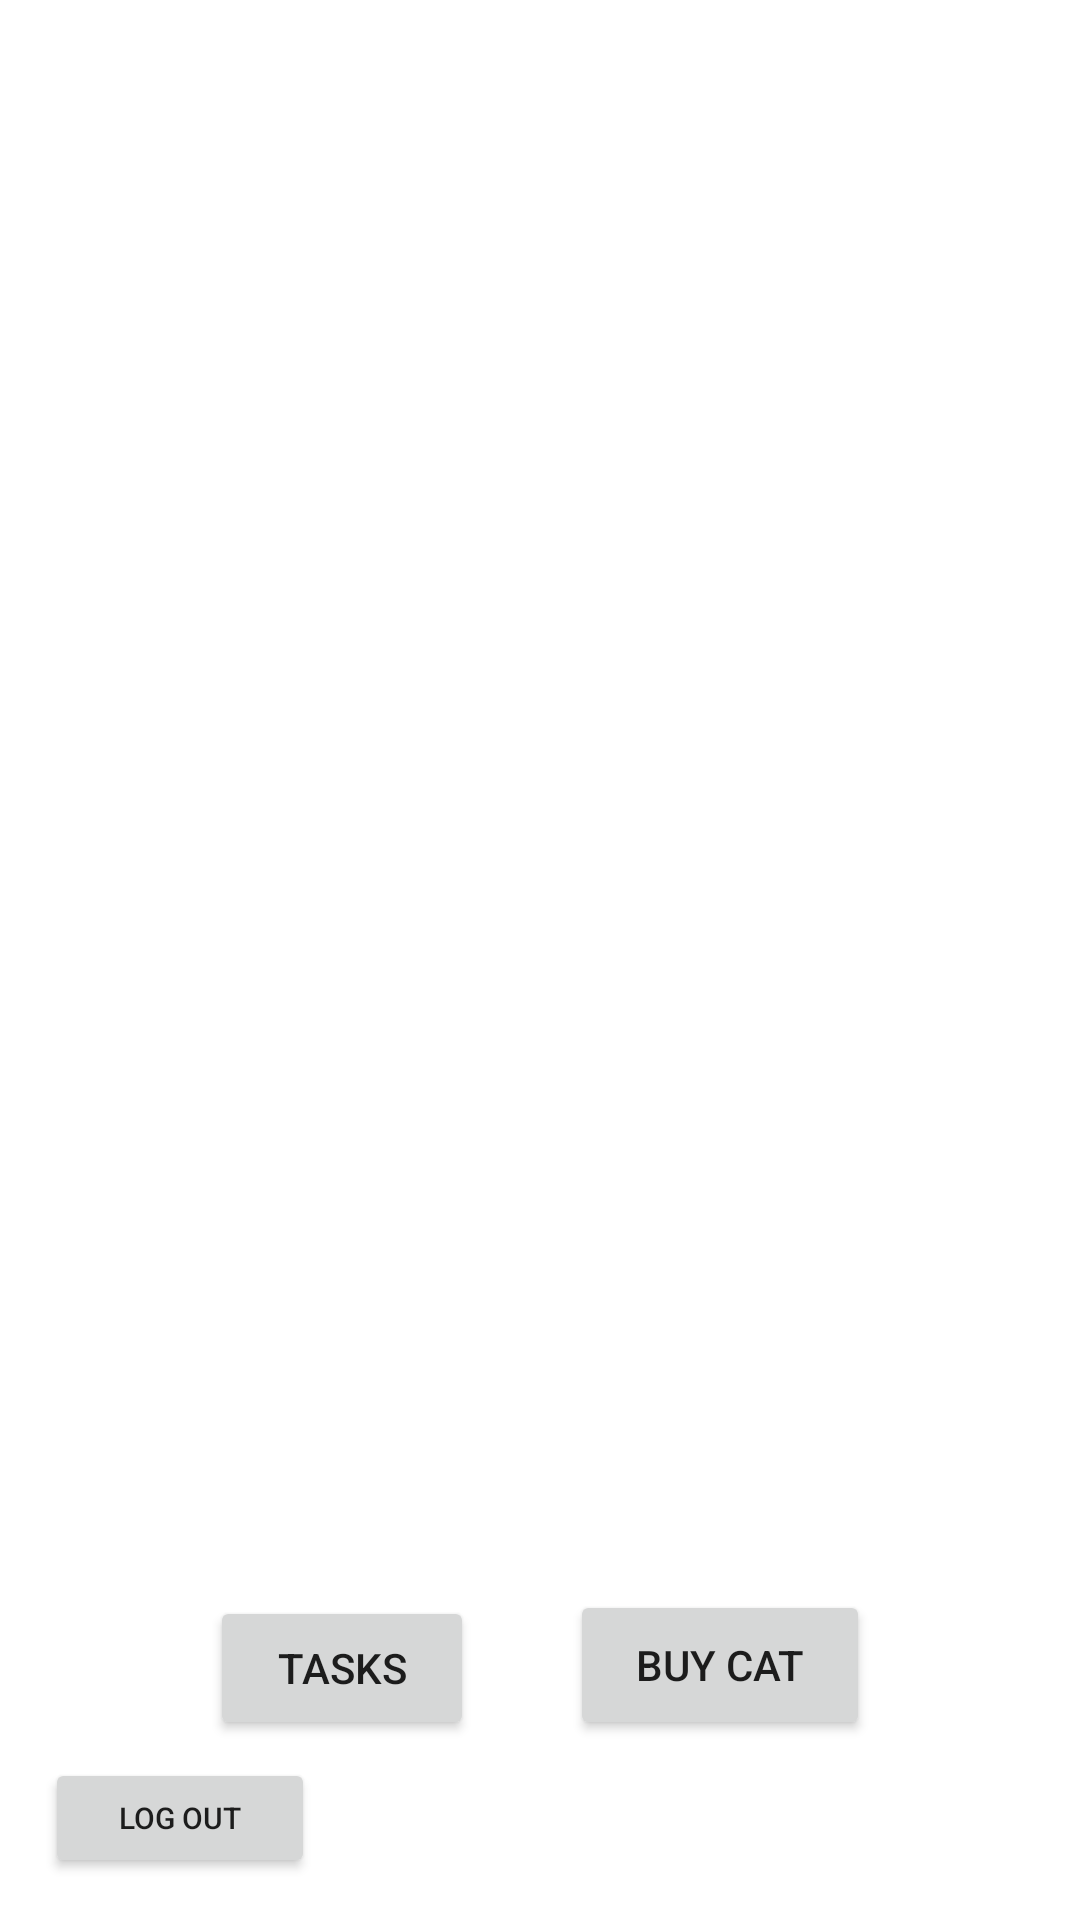

The Android layout XML behind this screen, and the referenced resources:
<!-- AndroidManifest.xml: application theme Theme.CreditCat -->
<!-- res/layout/activity_main.xml -->
<?xml version="1.0" encoding="utf-8"?>
<RelativeLayout
    xmlns:android="http://schemas.android.com/apk/res/android"
    xmlns:app="http://schemas.android.com/apk/res-auto"
    xmlns:tools="http://schemas.android.com/tools"
    android:layout_width="match_parent"
    android:layout_height="match_parent"
    android:orientation="vertical">


    <RelativeLayout
        android:id="@+id/my_container_id_in_my_layout"
        android:layout_width="match_parent"
        android:layout_height="wrap_content"
        android:orientation="vertical"
        />

    <Button
        android:id="@+id/btnBuyCat"
        android:layout_width="100dp"
        android:layout_height="50dp"
        android:layout_alignParentEnd="true"
        android:layout_alignParentBottom="true"
        android:layout_marginEnd="70dp"
        android:layout_marginBottom="60dp"
        android:layout_weight="1"
        android:text="Buy Cat" />

    <TextView
        android:id="@+id/tvCoinNum"
        android:layout_width="wrap_content"
        android:layout_height="wrap_content"
        android:layout_alignParentTop="true"
        android:layout_alignParentEnd="true"
        android:layout_marginTop="6dp"
        android:layout_marginEnd="12dp"
        android:textSize="24dp"
        tools:text="Number of coins" />

    <Button
        android:id="@+id/btnTasks"
        android:layout_width="wrap_content"
        android:layout_height="wrap_content"
        android:layout_alignParentStart="true"
        android:layout_alignParentBottom="true"
        android:layout_marginStart="70dp"
        android:layout_marginBottom="60dp"
        android:text="Tasks" />

    <Button
        android:id="@+id/btnLogout"
        android:layout_width="90dp"
        android:layout_height="40dp"
        android:layout_alignParentStart="true"
        android:layout_alignParentBottom="true"
        android:layout_marginStart="15dp"
        android:layout_marginBottom="14dp"
        android:text="Log out"
        android:textSize="10sp" />

</RelativeLayout>
<!-- resources referenced by this layout -->
<resources>
  <style name="Theme.CreditCat" parent="Theme.MaterialComponents.DayNight.DarkActionBar">
          
          <item name="colorPrimary">@color/purple_500</item>
          <item name="colorPrimaryVariant">@color/purple_700</item>
          <item name="colorOnPrimary">@color/white</item>
          
          <item name="colorSecondary">@color/teal_200</item>
          <item name="colorSecondaryVariant">@color/teal_700</item>
          <item name="colorOnSecondary">@color/black</item>
          
          <item name="android:statusBarColor" tools:targetApi="l">?attr/colorPrimaryVariant</item>
          
      </style>
  <!-- not gathered from this repository: default colours our renderer supplied (Android Studio template values) -->
  <color name="purple_500">#FF6200EE</color>
  <color name="purple_700">#FF3700B3</color>
  <color name="teal_200">#FF03DAC5</color>
  <color name="teal_700">#FF018786</color>
  <color name="black">#FF000000</color>
  <color name="white">#FFFFFFFF</color>
</resources>
